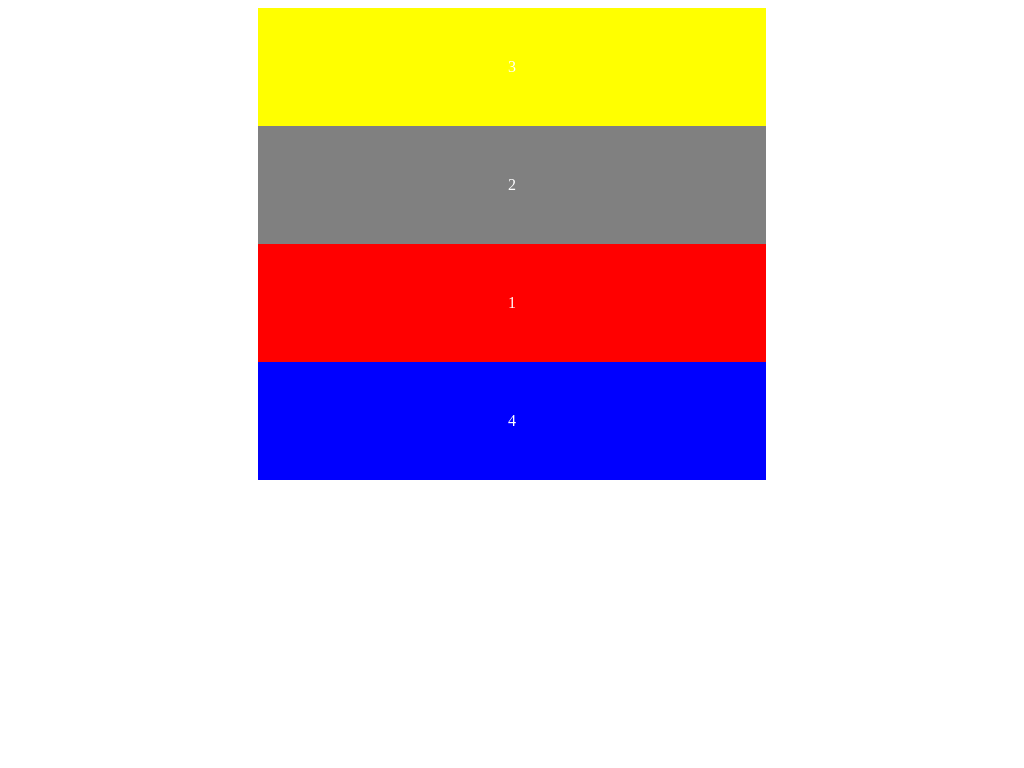

Give the HTML and CSS whose rendering is this image.

<!DOCTYPE html>
<html>
<head>
  <title></title>
  <style type="text/css">
    .flex-wrap {
      display: -webkit-flex;
      display: flex;  /* flex / inline-flex */
      -webkit-flex-direction: row;
      flex-direction: row;  /* row row-reverse column column-reverse */
      flex-wrap: wrap;  /* wrap(breakline) / nowrap /  wrap-reverse */
      /* flex-flow: flex-direction | flex-wrap */
      justify-content: center;  /* flex-start center flex-end space-between(border:0) space-around */
      align-items: center;  /* stretch(fill all) flex-start center flex-end baseline */
      align-content: flex-start;  /* stretch(fill all) flex-start center flex-end baseline */
      /* order: <number>; */
      /* flex-grow: <number>; */         /* ] bigger */
      /* flex-shrink: <number>; */       /* ] smaller */
      /* flex-basis: auto | <width>; */  /* ]  what the difference*/
      /* flex: none | auto | [ <flex-grow> <flex-shrink>? || <flex-basis> ]; */
      /* align-self:         auto | flex-start | flex-end | center | baseline | stretch; */
      align-self: stretch;
    }
    .flex {
      padding: 50px 250px;
      color: white;
      max-width: 300px;
    }
    .flex-a {
      background-color: red;
      order: 3;
    }
    .flex-b {
      background-color: gray;
      order: 2;
    }
    .flex-c {
      background-color: yellow;
      order: 1;
    }
    .flex-d {
      background-color: blue;
      order: 4;
    }
  </style>
</head>
<body>
<div class="flex-wrap">
  <div class="flex flex-a">
    1
  </div>
  <div class="flex flex-b">
    2
  </div>
  <div class="flex flex-c">
    3
  </div>
  <div class="flex flex-d">
    4
  </div>
</div>
</body>
</html>